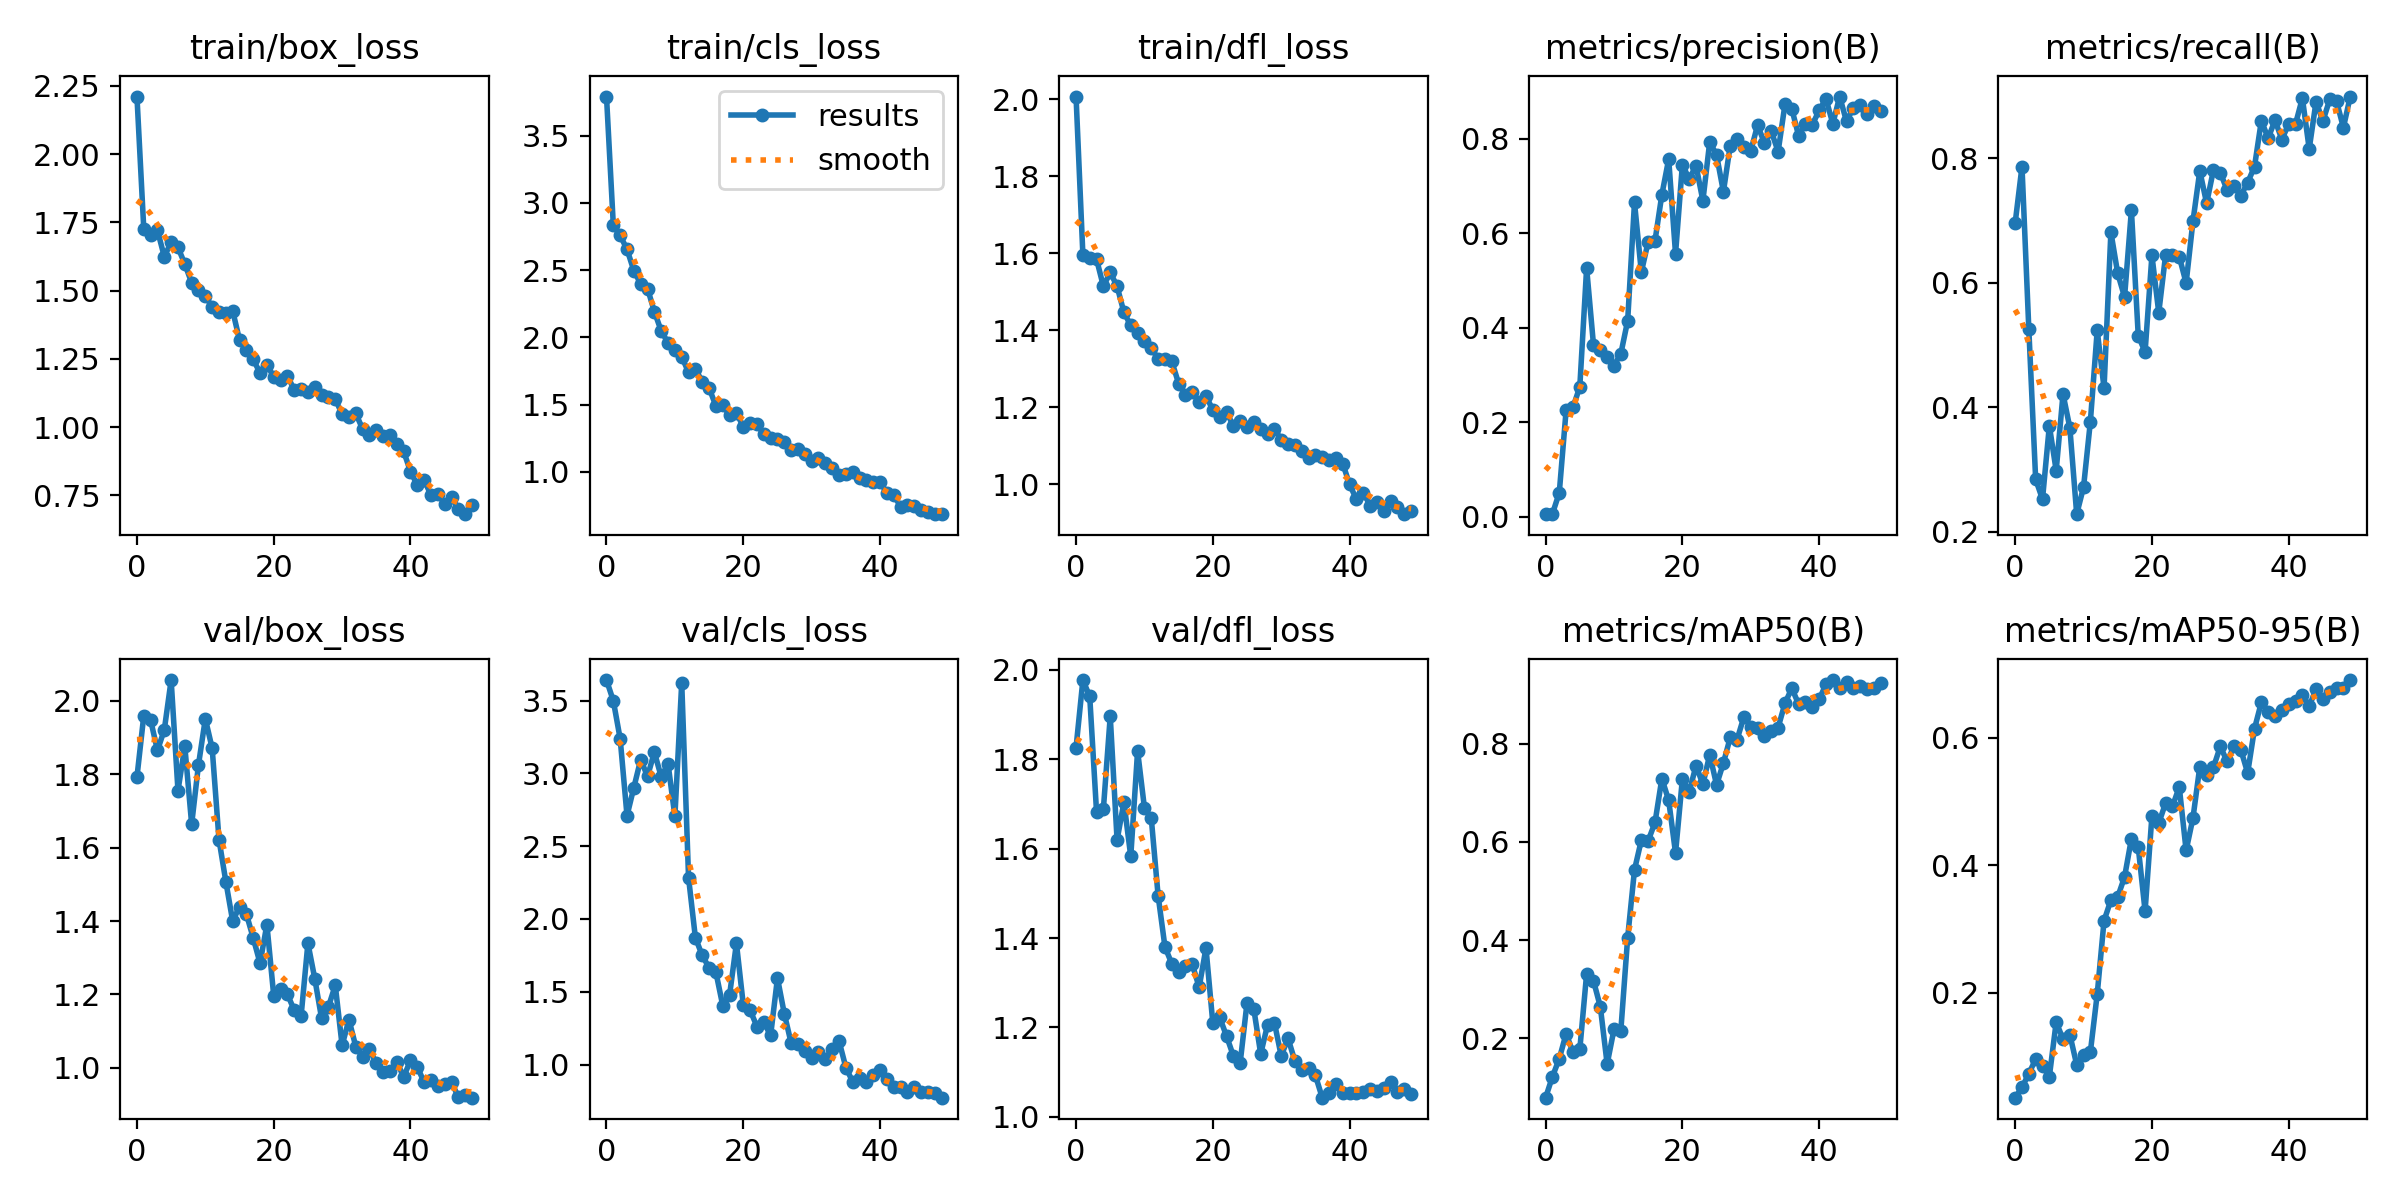

The file beside this chart, header and first rows:
epoch, train/box_loss, train/cls_loss, train/dfl_loss, metrics/precision(B), metrics/recall(B), metrics/mAP50(B), metrics/mAP50-95(B), val/box_loss, val/cls_loss, val/dfl_loss, lr/pg0, lr/pg1, lr/pg2
0, 2.211, 3.792, 2.007, 0.00497, 0.696, 0.07864, 0.03507, 1.792, 3.642, 1.826, 0.00025, 0.00025, 0.00025
1, 1.725, 2.833, 1.596, 0.00563, 0.7869, 0.1215, 0.0512, 1.96, 3.498, 1.977, 0.0005065, 0.0005065, 0.0005065
2, 1.702, 2.758, 1.589, 0.05054, 0.5254, 0.158, 0.0727, 1.947, 3.238, 1.941, 0.0007525, 0.0007525, 0.0007525
3, 1.72, 2.655, 1.585, 0.2251, 0.284, 0.2092, 0.09545, 1.865, 2.71, 1.681, 0.0009878, 0.0009878, 0.0009878
4, 1.624, 2.496, 1.514, 0.2313, 0.252, 0.1713, 0.08496, 1.921, 2.903, 1.69, 0.001213, 0.001213, 0.001213
5, 1.677, 2.399, 1.551, 0.2745, 0.3702, 0.1769, 0.06801, 2.056, 3.095, 1.896, 0.001427, 0.001427, 0.001427
6, 1.658, 2.364, 1.515, 0.5264, 0.2981, 0.3311, 0.1536, 1.755, 2.98, 1.619, 0.001469, 0.001469, 0.001469
7, 1.597, 2.192, 1.447, 0.3642, 0.4212, 0.3172, 0.127, 1.876, 3.146, 1.704, 0.001469, 0.001469, 0.001469
8, 1.529, 2.049, 1.413, 0.3533, 0.367, 0.2641, 0.1339, 1.664, 2.977, 1.583, 0.001436, 0.001436, 0.001436
9, 1.502, 1.96, 1.392, 0.3376, 0.228, 0.1472, 0.08672, 1.826, 3.067, 1.819, 0.001403, 0.001403, 0.001403
10, 1.48, 1.907, 1.373, 0.3197, 0.2714, 0.2178, 0.1026, 1.951, 2.705, 1.691, 0.00137, 0.00137, 0.00137
11, 1.44, 1.857, 1.355, 0.3448, 0.3769, 0.2154, 0.1069, 1.87, 3.622, 1.668, 0.001337, 0.001337, 0.001337
12, 1.423, 1.741, 1.325, 0.4148, 0.5235, 0.4048, 0.1974, 1.621, 2.283, 1.495, 0.001304, 0.001304, 0.001304
13, 1.417, 1.765, 1.327, 0.6653, 0.4308, 0.5433, 0.3128, 1.507, 1.871, 1.38, 0.001271, 0.001271, 0.001271
14, 1.426, 1.672, 1.319, 0.5177, 0.6816, 0.6038, 0.345, 1.4, 1.749, 1.343, 0.001238, 0.001238, 0.001238
15, 1.319, 1.625, 1.262, 0.5821, 0.6151, 0.6025, 0.3502, 1.439, 1.665, 1.325, 0.001205, 0.001205, 0.001205
16, 1.283, 1.49, 1.232, 0.5845, 0.5772, 0.6399, 0.3814, 1.419, 1.634, 1.337, 0.001172, 0.001172, 0.001172
17, 1.248, 1.497, 1.239, 0.6818, 0.7168, 0.7292, 0.4414, 1.354, 1.404, 1.341, 0.001139, 0.001139, 0.001139
18, 1.198, 1.421, 1.214, 0.7572, 0.5151, 0.6848, 0.4282, 1.285, 1.478, 1.29, 0.001106, 0.001106, 0.001106
19, 1.229, 1.439, 1.23, 0.5564, 0.4888, 0.5775, 0.3278, 1.391, 1.833, 1.378, 0.001073, 0.001073, 0.001073
20, 1.184, 1.336, 1.193, 0.745, 0.6442, 0.7281, 0.4773, 1.197, 1.411, 1.209, 0.00104, 0.00104, 0.00104
21, 1.172, 1.361, 1.175, 0.7155, 0.5521, 0.7025, 0.4661, 1.215, 1.373, 1.222, 0.001007, 0.001007, 0.001007
22, 1.187, 1.355, 1.189, 0.7431, 0.6447, 0.7557, 0.4972, 1.201, 1.261, 1.181, 0.0009739, 0.0009739, 0.0009739
23, 1.137, 1.28, 1.151, 0.6691, 0.6453, 0.7176, 0.4923, 1.157, 1.29, 1.136, 0.0009409, 0.0009409, 0.0009409
24, 1.141, 1.249, 1.165, 0.7938, 0.6422, 0.7781, 0.5225, 1.141, 1.2, 1.121, 0.0009078, 0.0009078, 0.0009078
25, 1.129, 1.243, 1.148, 0.7659, 0.5997, 0.7165, 0.423, 1.339, 1.594, 1.255, 0.0008748, 0.0008748, 0.0008748
26, 1.149, 1.223, 1.161, 0.6882, 0.699, 0.7609, 0.4738, 1.244, 1.349, 1.24, 0.0008418, 0.0008418, 0.0008418
27, 1.119, 1.164, 1.143, 0.786, 0.78, 0.8131, 0.5543, 1.135, 1.147, 1.141, 0.0008088, 0.0008088, 0.0008088
28, 1.111, 1.17, 1.132, 0.8007, 0.7279, 0.8089, 0.5411, 1.166, 1.138, 1.206, 0.0007758, 0.0007758, 0.0007758
29, 1.103, 1.137, 1.145, 0.7823, 0.7817, 0.8552, 0.5536, 1.225, 1.092, 1.211, 0.0007428, 0.0007428, 0.0007428
30, 1.048, 1.081, 1.116, 0.7745, 0.7774, 0.8353, 0.5862, 1.061, 1.047, 1.136, 0.0007098, 0.0007098, 0.0007098
31, 1.037, 1.104, 1.105, 0.8293, 0.749, 0.8331, 0.5628, 1.131, 1.084, 1.175, 0.0006768, 0.0006768, 0.0006768
32, 1.05, 1.065, 1.103, 0.7912, 0.7557, 0.8158, 0.5866, 1.058, 1.039, 1.125, 0.0006438, 0.0006438, 0.0006438
33, 0.993, 1.029, 1.087, 0.8165, 0.74, 0.8255, 0.5812, 1.03, 1.107, 1.105, 0.0006108, 0.0006108, 0.0006108
34, 0.9714, 0.9744, 1.069, 0.7731, 0.7612, 0.8332, 0.5447, 1.051, 1.163, 1.11, 0.0005778, 0.0005778, 0.0005778
35, 0.9909, 0.9825, 1.077, 0.873, 0.7868, 0.8827, 0.6141, 1.013, 0.9795, 1.092, 0.0005448, 0.0005448, 0.0005448
36, 0.9678, 1.002, 1.072, 0.8638, 0.8606, 0.9135, 0.6554, 0.9875, 0.8816, 1.043, 0.0005118, 0.0005118, 0.0005118
37, 0.9695, 0.9586, 1.064, 0.8065, 0.8326, 0.8811, 0.6409, 0.9906, 0.9059, 1.054, 0.0004788, 0.0004788, 0.0004788
38, 0.9397, 0.9425, 1.07, 0.8316, 0.8616, 0.8856, 0.6337, 1.017, 0.8787, 1.074, 0.0004458, 0.0004458, 0.0004458
39, 0.9117, 0.9251, 1.054, 0.83, 0.8305, 0.8761, 0.644, 0.9752, 0.9314, 1.054, 0.0004127, 0.0004127, 0.0004127
40, 0.837, 0.927, 1, 0.8604, 0.8555, 0.8909, 0.6525, 1.021, 0.9598, 1.053, 0.0003797, 0.0003797, 0.0003797
41, 0.7879, 0.8429, 0.9609, 0.8849, 0.8555, 0.9214, 0.6579, 1.003, 0.9018, 1.054, 0.0003467, 0.0003467, 0.0003467
42, 0.8051, 0.8281, 0.9789, 0.8322, 0.8971, 0.9302, 0.6666, 0.9604, 0.8436, 1.055, 0.0003137, 0.0003137, 0.0003137
43, 0.7517, 0.7425, 0.9451, 0.8898, 0.8154, 0.9142, 0.6498, 0.9667, 0.8456, 1.062, 0.0002807, 0.0002807, 0.0002807
44, 0.7568, 0.7519, 0.9547, 0.837, 0.8914, 0.9272, 0.6757, 0.9515, 0.8145, 1.058, 0.0002477, 0.0002477, 0.0002477
45, 0.719, 0.7472, 0.931, 0.866, 0.8601, 0.9133, 0.6602, 0.957, 0.843, 1.065, 0.0002147, 0.0002147, 0.0002147
46, 0.745, 0.7159, 0.9567, 0.871, 0.8948, 0.918, 0.6721, 0.9619, 0.814, 1.079, 0.0001817, 0.0001817, 0.0001817
47, 0.6998, 0.7028, 0.9401, 0.8521, 0.8918, 0.9122, 0.6786, 0.9197, 0.8138, 1.056, 0.0001487, 0.0001487, 0.0001487
48, 0.6813, 0.6861, 0.9227, 0.869, 0.8498, 0.9138, 0.6778, 0.9266, 0.8053, 1.063, 0.0001157, 0.0001157, 0.0001157
49, 0.7143, 0.6894, 0.9311, 0.8599, 0.8996, 0.9232, 0.6905, 0.9189, 0.7723, 1.05, 8.2683e-05, 8.2683e-05, 8.2683e-05
